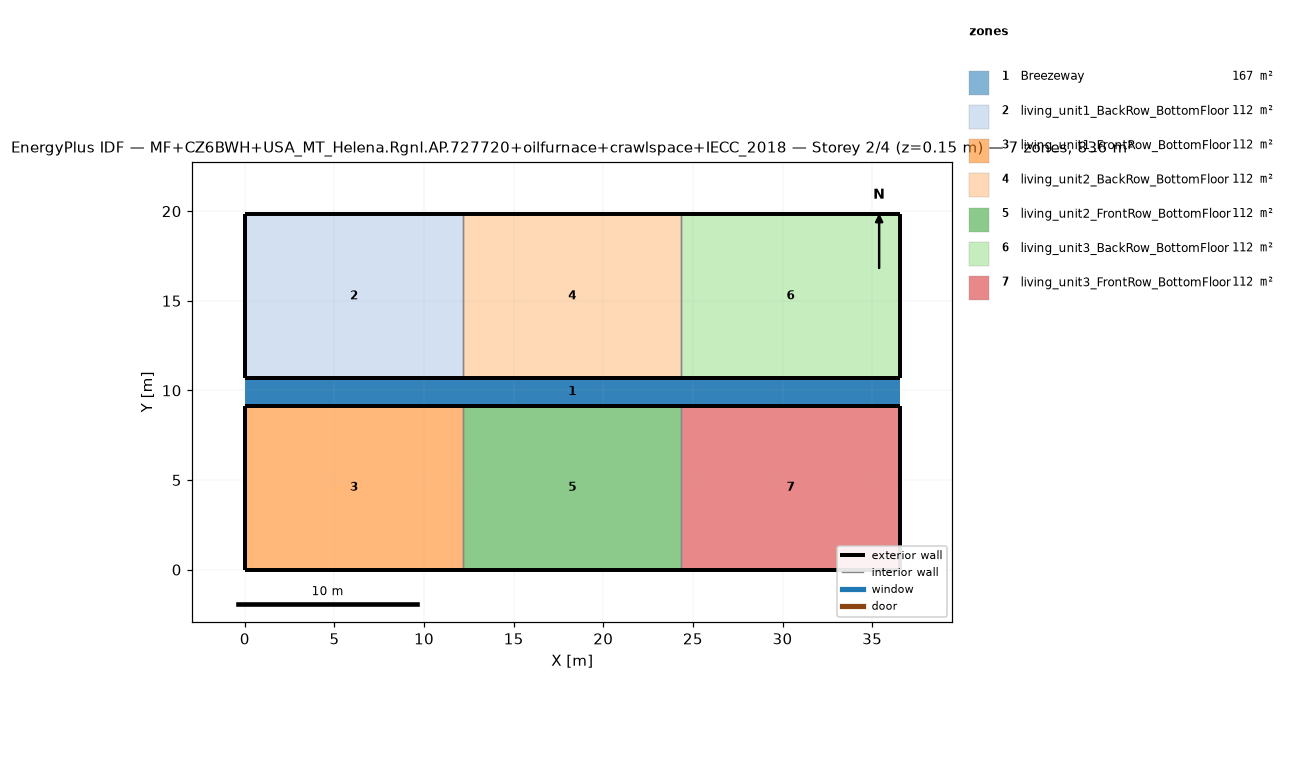
=== STOREY PLAN SPEC (per zone: floor XY polygon, exterior-wall plan segments, windows/doors) ===
zone 1: Breezeway  (167.0 m²)
  floor: (36.54, 9.16) (0.00, 9.16) (0.00, 10.68) (36.54, 10.68)
  floor: (36.54, 9.16) (0.00, 9.16) (0.00, 10.68) (36.54, 10.68)
  floor: (36.54, 9.16) (0.00, 9.16) (0.00, 10.68) (36.54, 10.68)
zone 2: living_unit1_BackRow_BottomFloor  (111.5 m²)
  floor: (12.18, 10.68) (0.00, 10.68) (0.00, 19.84) (12.18, 19.84)
  exterior wall: (0.00, 10.68) – (12.18, 10.68)  [12.2 m]
  exterior wall: (12.18, 19.84) – (0.00, 19.84)  [12.2 m]
  exterior wall: (0.00, 19.84) – (0.00, 10.68)  [9.2 m]
  interior walls: 1
zone 3: living_unit1_FrontRow_BottomFloor  (111.5 m²)
  floor: (12.18, 0.00) (0.00, 0.00) (0.00, 9.16) (12.18, 9.16)
  exterior wall: (0.00, 0.00) – (12.18, 0.00)  [12.2 m]
  exterior wall: (12.18, 9.16) – (0.00, 9.16)  [12.2 m]
  exterior wall: (0.00, 9.16) – (0.00, 0.00)  [9.2 m]
  interior walls: 1
zone 4: living_unit2_BackRow_BottomFloor  (111.5 m²)
  floor: (24.36, 10.68) (12.18, 10.68) (12.18, 19.84) (24.36, 19.84)
  exterior wall: (12.18, 10.68) – (24.36, 10.68)  [12.2 m]
  exterior wall: (24.36, 19.84) – (12.18, 19.84)  [12.2 m]
  interior walls: 2
zone 5: living_unit2_FrontRow_BottomFloor  (111.5 m²)
  floor: (24.36, 0.00) (12.18, 0.00) (12.18, 9.16) (24.36, 9.16)
  exterior wall: (12.18, 0.00) – (24.36, 0.00)  [12.2 m]
  exterior wall: (24.36, 9.16) – (12.18, 9.16)  [12.2 m]
  interior walls: 2
zone 6: living_unit3_BackRow_BottomFloor  (111.5 m²)
  floor: (36.54, 10.68) (24.36, 10.68) (24.36, 19.84) (36.54, 19.84)
  exterior wall: (24.36, 10.68) – (36.54, 10.68)  [12.2 m]
  exterior wall: (36.54, 10.68) – (36.54, 19.84)  [9.2 m]
  exterior wall: (36.54, 19.84) – (24.36, 19.84)  [12.2 m]
  interior walls: 1
zone 7: living_unit3_FrontRow_BottomFloor  (111.5 m²)
  floor: (36.54, 0.00) (24.36, 0.00) (24.36, 9.16) (36.54, 9.16)
  exterior wall: (24.36, 0.00) – (36.54, 0.00)  [12.2 m]
  exterior wall: (36.54, 0.00) – (36.54, 9.16)  [9.2 m]
  exterior wall: (36.54, 9.16) – (24.36, 9.16)  [12.2 m]
  interior walls: 1

=== DERIVED (storey summary) ===
Building: MF+CZ6BWH+USA_MT_Helena.Rgnl.AP.727720+oilfurnace+crawlspace+IECC_2018
Storey: 2 of 4  (floor level z = 0.15 m)
Storey gross floor area: 836.2 m²
Zones on this storey: 7
  - Breezeway: floor 167.0 m²
  - living_unit1_BackRow_BottomFloor: floor 111.5 m²; exterior wall 33.5 m (86.9 m²); WWR 0.0%
  - living_unit1_FrontRow_BottomFloor: floor 111.5 m²; exterior wall 33.5 m (86.9 m²); WWR 0.0%
  - living_unit2_BackRow_BottomFloor: floor 111.5 m²; exterior wall 24.4 m (63.1 m²); WWR 0.0%
  - living_unit2_FrontRow_BottomFloor: floor 111.5 m²; exterior wall 24.4 m (63.1 m²); WWR 0.0%
  - living_unit3_BackRow_BottomFloor: floor 111.5 m²; exterior wall 33.5 m (86.9 m²); WWR 0.0%
  - living_unit3_FrontRow_BottomFloor: floor 111.5 m²; exterior wall 33.5 m (86.9 m²); WWR 0.0%
Zone adjacency (shared interzone walls):
  - living_unit1_BackRow_BottomFloor ↔ living_unit2_BackRow_BottomFloor
  - living_unit1_FrontRow_BottomFloor ↔ living_unit2_FrontRow_BottomFloor
  - living_unit2_BackRow_BottomFloor ↔ living_unit3_BackRow_BottomFloor
  - living_unit2_FrontRow_BottomFloor ↔ living_unit3_FrontRow_BottomFloor